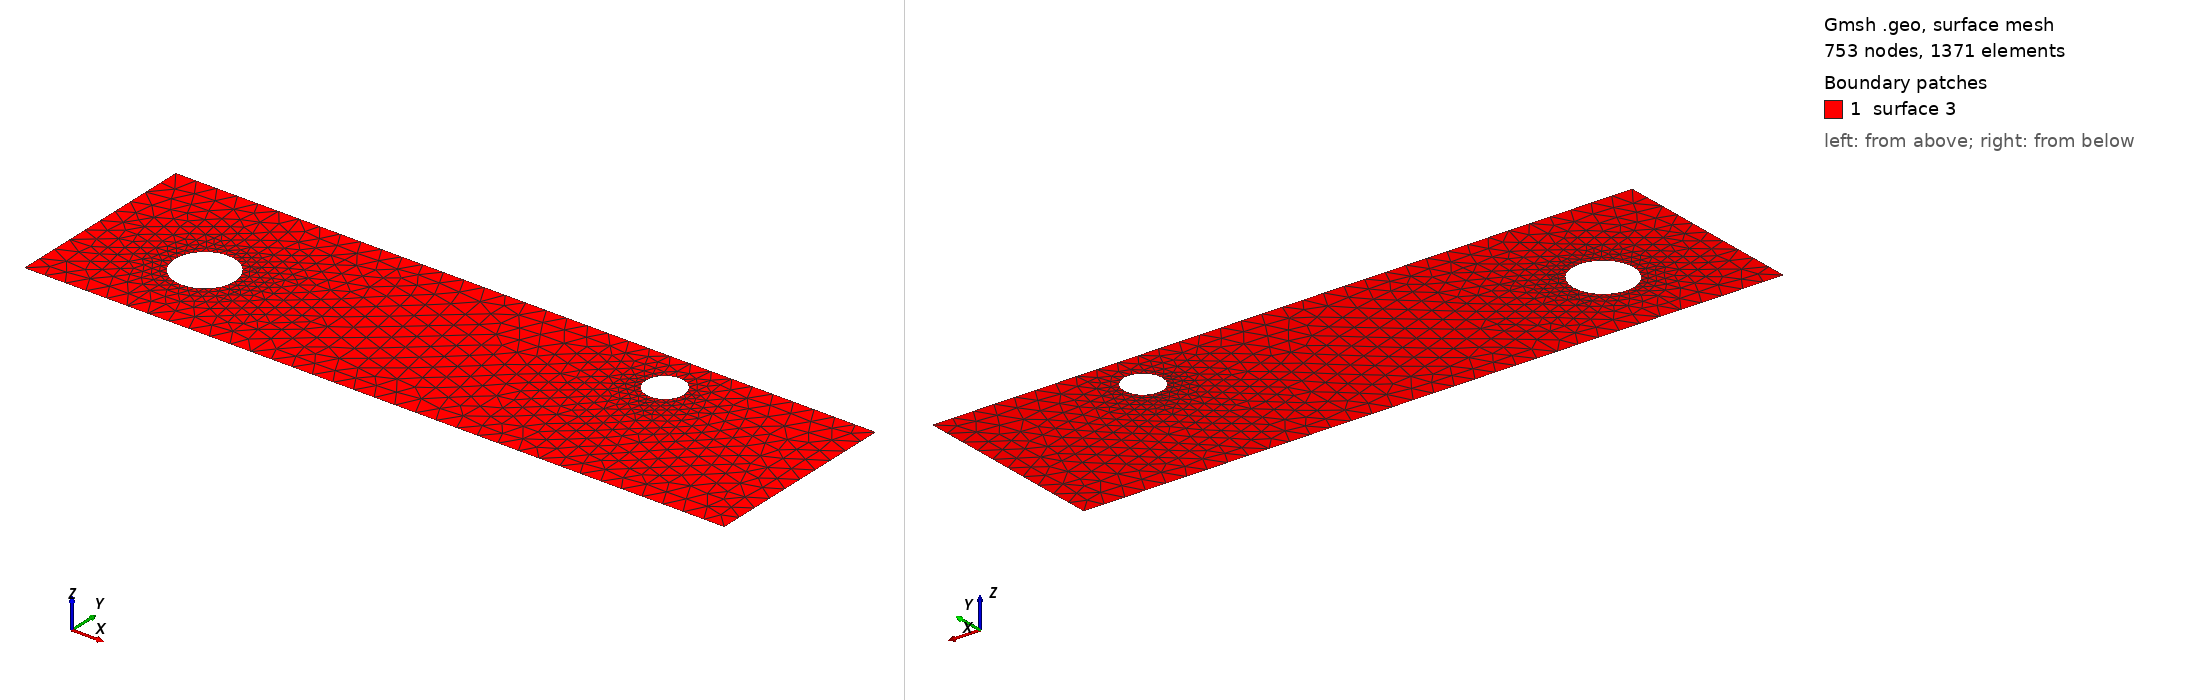

Gmsh geometry script, surface-meshed: 753 nodes, 1371 surface elements. Boundary patches (legend numbers): 1 surface 3. Left view from above one corner, right view from below the opposite corner. The script declares no physical surfaces, so the legend lists its geometric surfaces. The drawing asked Gmsh for element sizes between 1% and 20% of the model's largest extent; the script's own settings can give other sizes.

=== cad_357.geo (drawn) ===
//+
SetFactory("OpenCASCADE");
//+
Point(1) = {0.911336, -3.931412, 0.000000, 1.000000};
//+
Point(2) = {34.660916, -3.931412, 0.000000, 1.000000};
//+
Point(3) = {34.660916, 5.575630, 0.000000, 1.000000};
//+
Point(4) = {0.911336, 5.575630, 0.000000, 1.000000};
//+
Line(1) = {4, 1};
//+
Line(2) = {1, 2};
//+
Line(3) = {2, 3};
//+
Line(4) = {3, 4};
//+
Curve Loop(1) = {1, 2, 3, 4};
//+
Point(6) = {7.945424, 0.132097, 0.000000, 0.144821};
//+
Point(5) = {6.497212, 0.132097, 0.000000, 0.144821};
//+
Point(7) = {5.773106, 1.386286, 0.000000, 0.144821};
//+
Point(8) = {5.773106, -1.122091, 0.000000, 0.144821};
//+
Point(10) = {27.032286, 3.469603, 0.000000, 0.092421};
//+
Point(9) = {26.108077, 3.469603, 0.000000, 0.092421};
//+
Point(11) = {25.645972, 4.269992, 0.000000, 0.092421};
//+
Point(12) = {25.645972, 2.669214, 0.000000, 0.092421};
//+
Ellipse(5) = {6, 5, 7, 7};
//+
Ellipse(6) = {7, 5, 8, 8};
//+
Ellipse(7) = {8, 5, 6, 6};
//+
Curve Loop(2) = {5, 6, 7};
//+
Ellipse(8) = {10, 9, 11, 11};
//+
Ellipse(9) = {11, 9, 12, 12};
//+
Ellipse(10) = {12, 9, 10, 10};
//+
Curve Loop(3) = {8, 9, 10};
//+
Plane Surface(3) = {1, 2, 3};
//+
Physical Curve("INFLOW", 100) = {1};
//+
Physical Curve("OUTFLOW", 101) = {3};
//+
Physical Curve("WALL_BOUNDARY", 102) = {2, 4};
//+
Physical Curve("OBSTACLE", 103) = {5, 6, 7, 8, 9, 10};
